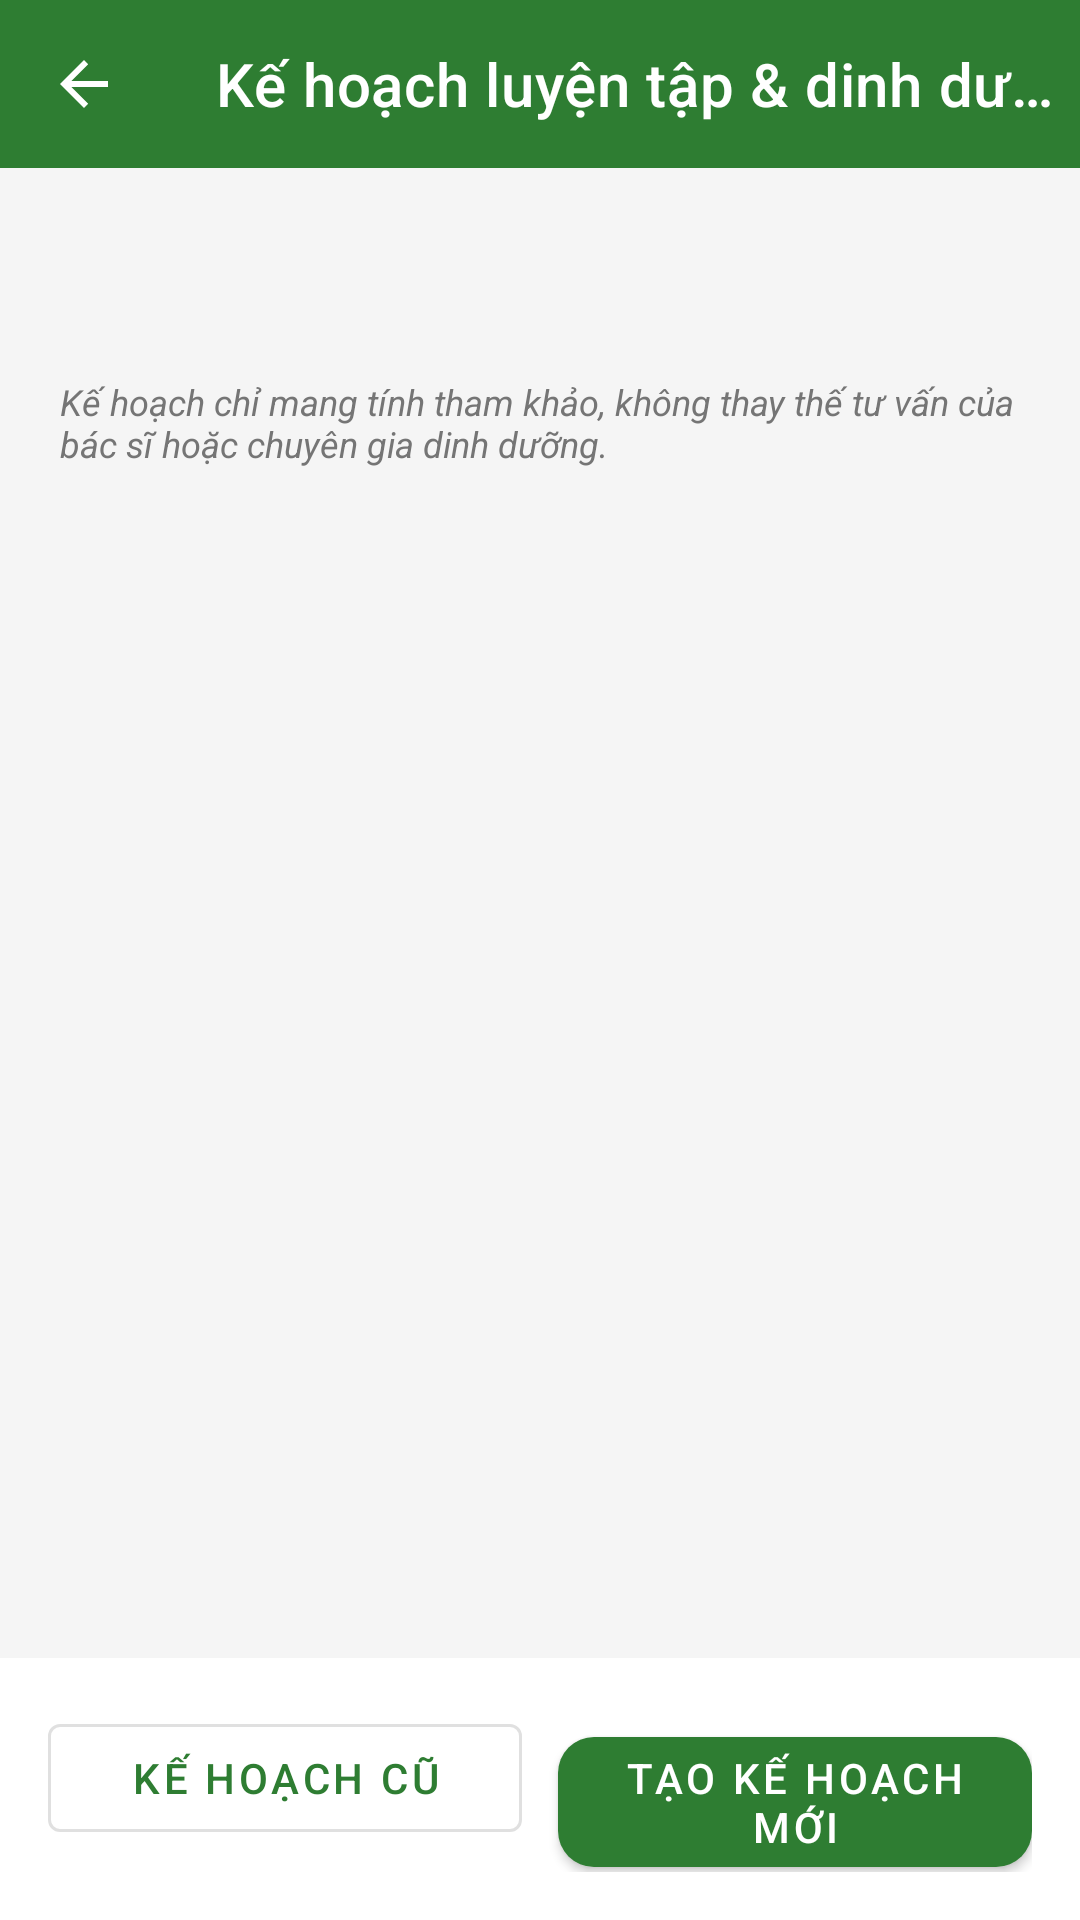

Produce the Android XML layout that renders to this screen, including the resource entries it uses.
<!-- AndroidManifest.xml: application theme Theme.AppSK -->
<!-- res/layout/activity_ke_hoach_ai.xml -->
<?xml version="1.0" encoding="utf-8"?>
<androidx.constraintlayout.widget.ConstraintLayout xmlns:android="http://schemas.android.com/apk/res/android"
    xmlns:app="http://schemas.android.com/apk/res-auto"
    android:layout_width="match_parent"
    android:layout_height="match_parent">

    <com.google.android.material.appbar.MaterialToolbar
        android:id="@+id/toolbar"
        android:layout_width="0dp"
        android:layout_height="wrap_content"
        android:background="@color/primary"
        app:title="@string/tieu_de_ke_hoach"
        app:titleTextColor="@color/white"
        app:navigationIcon="?attr/homeAsUpIndicator"
        app:navigationIconTint="@color/white"
        app:layout_constraintTop_toTopOf="parent"
        app:layout_constraintStart_toStartOf="parent"
        app:layout_constraintEnd_toEndOf="parent" />

    <ScrollView
        android:layout_width="0dp"
        android:layout_height="0dp"
        app:layout_constraintTop_toBottomOf="@id/toolbar"
        app:layout_constraintStart_toStartOf="parent"
        app:layout_constraintEnd_toEndOf="parent"
        app:layout_constraintBottom_toTopOf="@id/khung_nut">

        <LinearLayout
            android:layout_width="match_parent"
            android:layout_height="wrap_content"
            android:orientation="vertical"
            android:padding="20dp">

            <ProgressBar
                android:id="@+id/progress_bar"
                android:layout_width="wrap_content"
                android:layout_height="wrap_content"
                android:layout_gravity="center_horizontal"
                android:visibility="gone" />

            <TextView
                android:id="@+id/tv_dang_tao"
                android:layout_width="match_parent"
                android:layout_height="wrap_content"
                android:layout_marginTop="8dp"
                android:gravity="center"
                android:text="@string/dang_tao_ke_hoach"
                android:textColor="@color/text_secondary"
                android:visibility="gone" />

            <TextView
                android:id="@+id/tv_thoi_gian_tao"
                android:layout_width="match_parent"
                android:layout_height="wrap_content"
                android:textColor="@color/text_secondary"
                android:textSize="13sp"
                android:visibility="gone" />

            <TextView
                android:id="@+id/tv_noi_dung_ke_hoach"
                android:layout_width="match_parent"
                android:layout_height="wrap_content"
                android:layout_marginTop="8dp"
                android:lineSpacingExtra="4dp"
                android:textColor="@color/text_primary"
                android:textSize="16sp" />

            <TextView
                android:id="@+id/tv_luu_y"
                android:layout_width="match_parent"
                android:layout_height="wrap_content"
                android:layout_marginTop="20dp"
                android:text="@string/luu_y_ke_hoach"
                android:textColor="@color/text_secondary"
                android:textSize="12sp"
                android:textStyle="italic" />

        </LinearLayout>

    </ScrollView>

    <LinearLayout
        android:id="@+id/khung_nut"
        android:layout_width="0dp"
        android:layout_height="wrap_content"
        android:background="@color/white"
        android:orientation="horizontal"
        android:padding="16dp"
        app:layout_constraintStart_toStartOf="parent"
        app:layout_constraintEnd_toEndOf="parent"
        app:layout_constraintBottom_toBottomOf="parent">

        <com.google.android.material.button.MaterialButton
            android:id="@+id/btn_ke_hoach_cu"
            style="@style/Widget.MaterialComponents.Button.OutlinedButton"
            android:layout_width="0dp"
            android:layout_height="wrap_content"
            android:layout_weight="1"
            android:text="@string/btn_ke_hoach_cu" />

        <com.google.android.material.button.MaterialButton
            android:id="@+id/btn_tao_ke_hoach_moi"
            android:layout_width="0dp"
            android:layout_height="wrap_content"
            android:layout_marginStart="12dp"
            android:layout_weight="1"
            android:text="@string/btn_tao_ke_hoach_moi" />

    </LinearLayout>

</androidx.constraintlayout.widget.ConstraintLayout>
<!-- resources referenced by this layout -->
<resources>
  <color name="primary">#2E7D32</color>
  <color name="text_primary">#212121</color>
  <color name="text_secondary">#757575</color>
  <color name="white">#FFFFFF</color>
  <string name="btn_ke_hoach_cu">Kế hoạch cũ</string>
  <string name="btn_tao_ke_hoach_moi">Tạo kế hoạch mới</string>
  <string name="dang_tao_ke_hoach">AI đang lập kế hoạch cho bạn…</string>
  <string name="luu_y_ke_hoach">Kế hoạch chỉ mang tính tham khảo, không thay thế tư vấn của bác sĩ hoặc chuyên gia dinh dưỡng.</string>
  <string name="tieu_de_ke_hoach">Kế hoạch luyện tập &amp; dinh dưỡng</string>
  <style name="Theme.AppSK" parent="Theme.MaterialComponents.Light.NoActionBar">
          <item name="colorPrimary">@color/primary</item>
          <item name="colorPrimaryDark">@color/primary_dark</item>
          <item name="colorPrimaryVariant">@color/primary_dark</item>
          <item name="colorOnPrimary">@color/white</item>
          <item name="colorSecondary">@color/accent</item>
          <item name="colorAccent">@color/accent</item>
          <item name="android:windowBackground">@color/background</item>
          <item name="android:statusBarColor">@color/primary_dark</item>
          <item name="materialButtonStyle">@style/Widget.AppSK.Button</item>
      </style>
  <color name="primary_dark">#1B5E20</color>
  <color name="accent">#00BCD4</color>
  <color name="background">#F5F5F5</color>
  <style name="Widget.AppSK.Button" parent="Widget.MaterialComponents.Button">
          <item name="cornerRadius">12dp</item>
      </style>
</resources>
